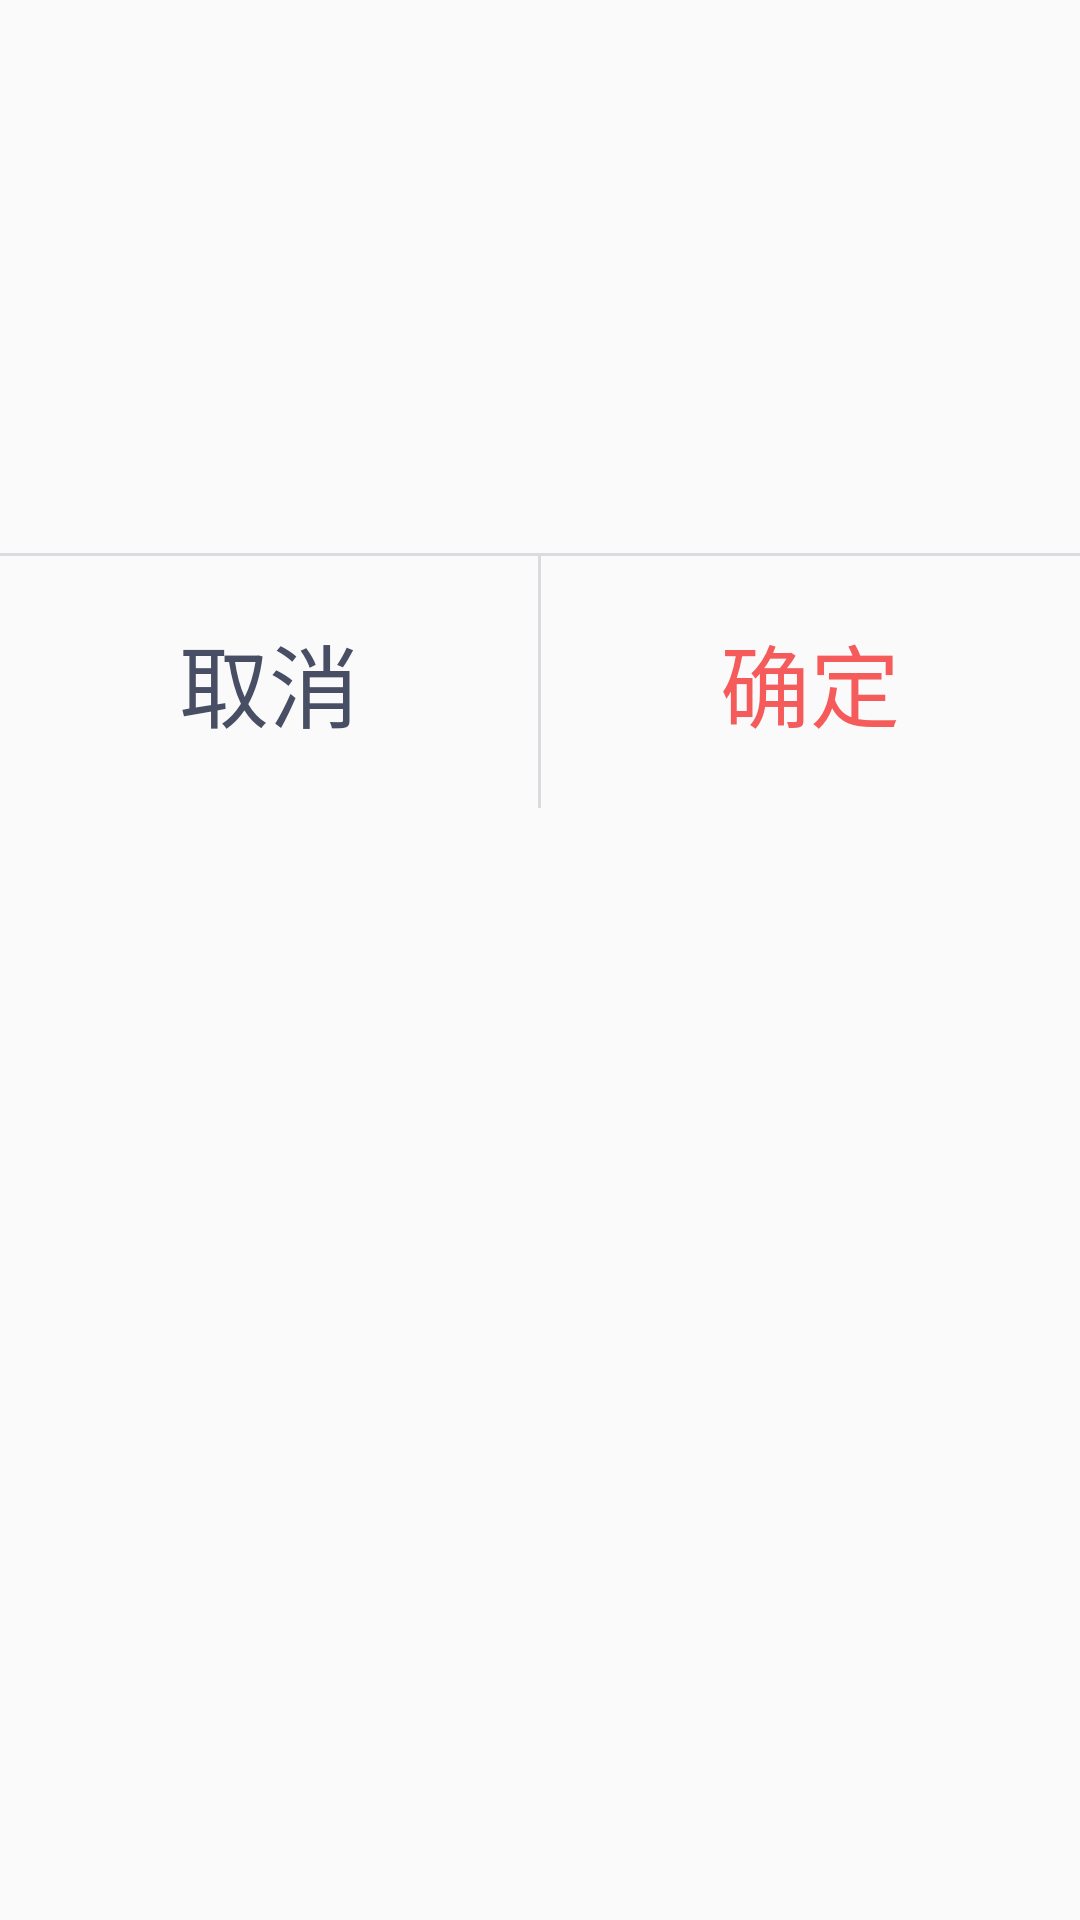

Write the Android layout XML for this screen, with the resource values it uses.
<!-- AndroidManifest.xml: application theme AppTheme -->
<!-- res/layout/dialog_select.xml -->
<?xml version="1.0" encoding="utf-8"?>
<LinearLayout xmlns:android="http://schemas.android.com/apk/res/android"
    android:layout_width="720dp"
    android:layout_height="wrap_content"
    android:background="@drawable/bg_white_corner"
    android:orientation="vertical">

    <TextView
        android:id="@id/dialog_select_content"
        android:layout_width="match_parent"
        android:layout_height="wrap_content"
        android:layout_marginStart="40dp"
        android:layout_marginTop="72dp"
        android:layout_marginEnd="40dp"
        android:layout_marginBottom="72dp"
        android:gravity="center"
        android:textColor="@color/black_48"
        android:textSize="30sp" />

    <View
        android:layout_width="match_parent"
        android:layout_height="1dp"
        android:background="@color/gray_d9" />

    <LinearLayout
        android:layout_width="match_parent"
        android:layout_height="84dp">

        <Button
            android:id="@id/dialog_select_cancel"
            android:layout_width="0dp"
            android:layout_height="match_parent"
            android:layout_weight="1"
            android:background="@drawable/bg_white_corner"
            android:text="取消"
            android:textColor="@color/black_48"
            android:textSize="30sp" />

        <View
            android:layout_width="1dp"
            android:layout_height="match_parent"
            android:background="@color/gray_d9" />

        <Button
            android:id="@id/dialog_select_sure"
            android:layout_width="0dp"
            android:layout_height="match_parent"
            android:layout_weight="1"
            android:background="@drawable/bg_white_corner"
            android:text="确定"
            android:textColor="@color/red_f6"
            android:textSize="30sp" />

    </LinearLayout>

</LinearLayout>
<!-- resources referenced by this layout -->
<resources>
  <color name="black_48">#484E63</color>
  <color name="gray_d9">#D9DBDF</color>
  <color name="red_f6">#F65B5B</color>
  <style name="AppTheme" parent="Theme.AppCompat.Light.NoActionBar">
          
          <item name="android:windowNoTitle">true</item>
          <item name="android:windowFullscreen">true</item>
          <item name="colorPrimary">@color/colorPrimary</item>
          <item name="colorPrimaryDark">@color/colorPrimaryDark</item>
          <item name="colorAccent">@color/colorAccent</item>
      </style>
  <color name="colorPrimary">#008577</color>
  <color name="colorPrimaryDark">#00574B</color>
  <color name="colorAccent">#D81B60</color>
</resources>
